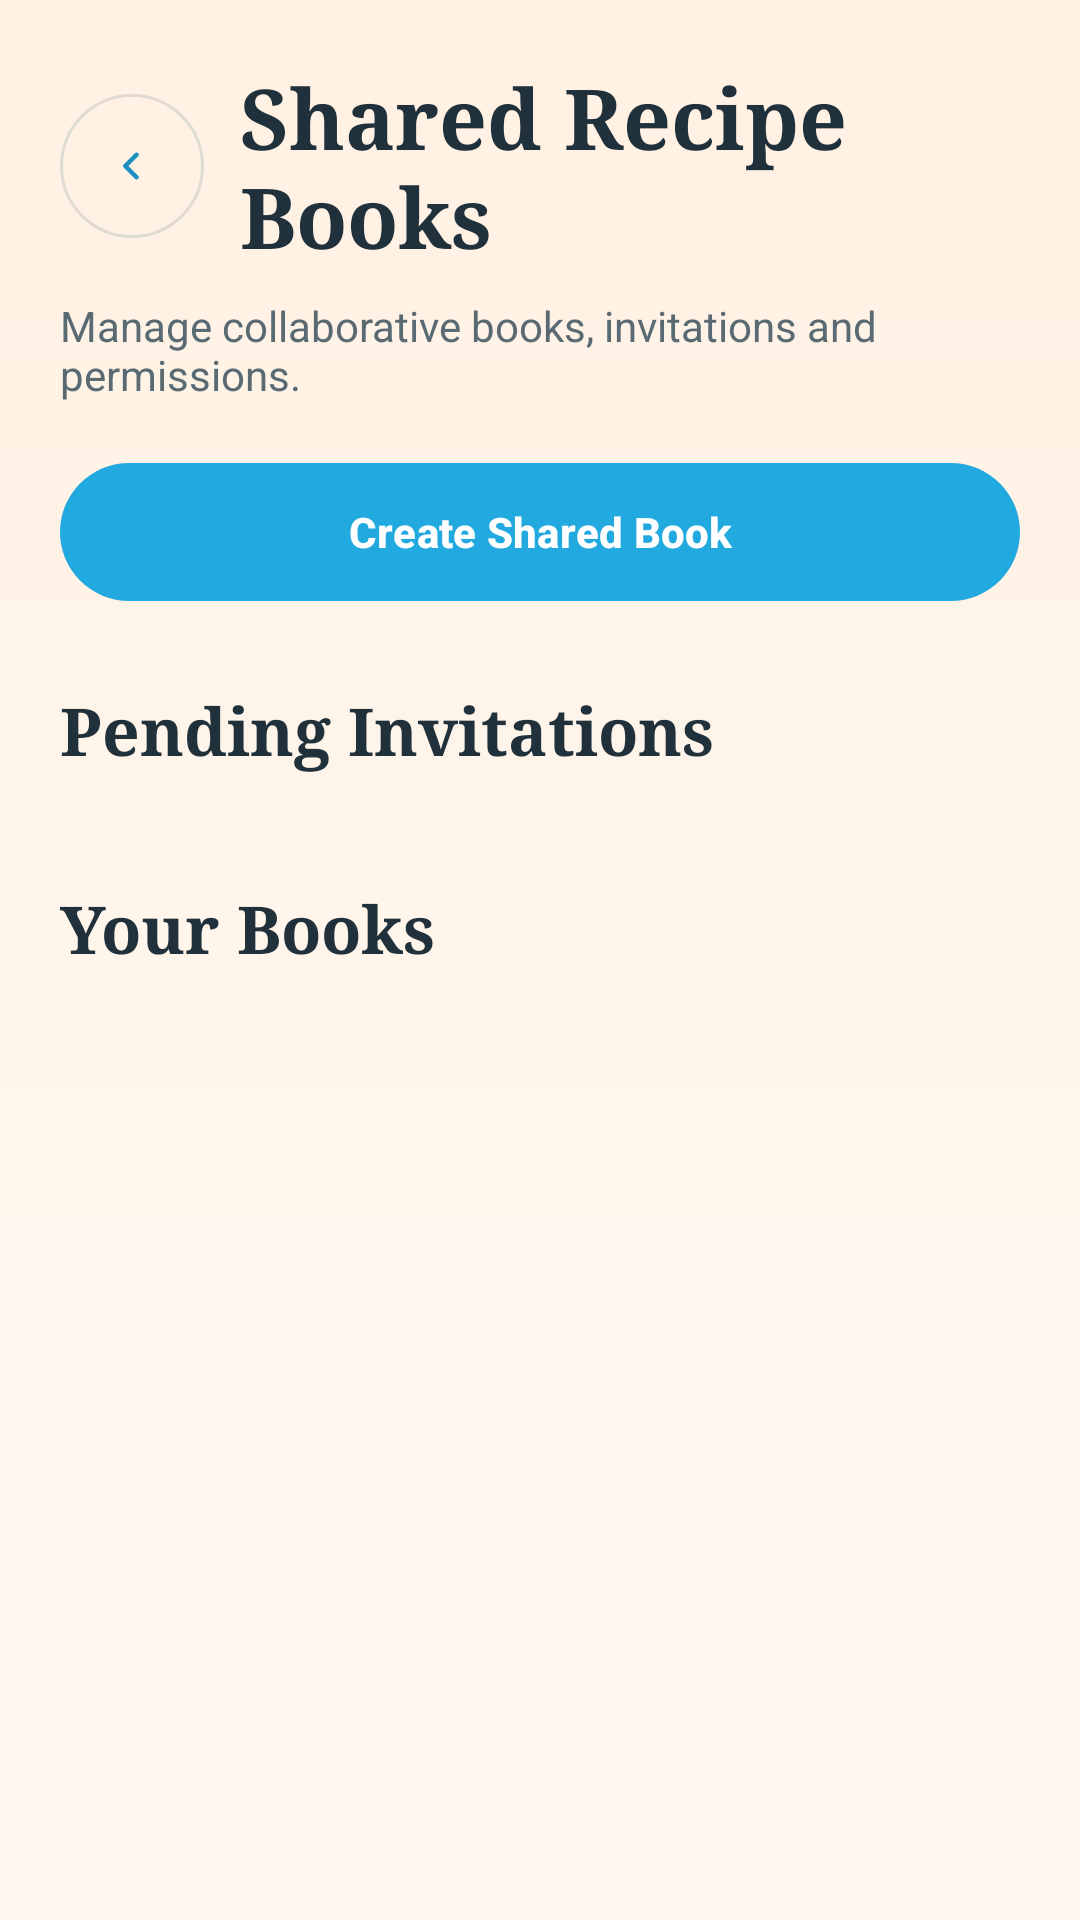

Produce the Android XML layout that renders to this screen, including the resource entries it uses.
<!-- AndroidManifest.xml: application theme Theme.RecipeBookAppAndorid -->
<!-- res/layout/fragment_shared_books.xml -->
<?xml version="1.0" encoding="utf-8"?>
<androidx.core.widget.NestedScrollView xmlns:android="http://schemas.android.com/apk/res/android"
    xmlns:app="http://schemas.android.com/apk/res-auto"
    android:layout_width="match_parent"
    android:layout_height="match_parent"
    android:background="@drawable/bg_app_gradient"
    android:fillViewport="true">

    <LinearLayout
        android:layout_width="match_parent"
        android:layout_height="wrap_content"
        android:orientation="vertical"
        android:padding="20dp">

        <LinearLayout
            android:layout_width="match_parent"
            android:layout_height="wrap_content"
            android:gravity="center_vertical"
            android:orientation="horizontal">

            <com.google.android.material.button.MaterialButton
                android:id="@+id/btnBack"
                style="@style/Widget.RecipeBook.SecondaryButton"
                android:layout_width="48dp"
                android:layout_height="wrap_content"
                android:contentDescription="Back"
                android:insetTop="0dp"
                android:insetBottom="0dp"
                android:minHeight="48dp"
                android:minWidth="0dp"
                android:padding="0dp"
                android:text=""
                app:icon="@drawable/ic_arrow_back_modern"
                app:iconGravity="textStart"
                app:iconPadding="0dp" />

            <TextView
                android:id="@+id/tvSharedBooksTitle"
                android:layout_width="wrap_content"
                android:layout_height="wrap_content"
                android:layout_marginStart="12dp"
                android:fontFamily="serif"
                android:text="Shared Recipe Books"
                android:textColor="@color/ink_900"
                android:textSize="28sp"
                android:textStyle="bold" />
        </LinearLayout>

        <TextView
            android:id="@+id/tvSharedBooksSubtitle"
            android:layout_width="match_parent"
            android:layout_height="wrap_content"
            android:layout_marginTop="8dp"
            android:text="Manage collaborative books, invitations and permissions."
            android:textColor="@color/ink_700"
            android:textSize="14sp" />

        <com.google.android.material.button.MaterialButton
            android:id="@+id/btnCreateSharedBook"
            style="@style/Widget.RecipeBook.PrimaryButton"
            android:layout_width="match_parent"
            android:layout_height="wrap_content"
            android:layout_marginTop="16dp"
            android:text="Create Shared Book" />

        <ProgressBar
            android:id="@+id/progressSharedBooks"
            android:layout_width="wrap_content"
            android:layout_height="wrap_content"
            android:layout_gravity="center_horizontal"
            android:layout_marginTop="20dp"
            android:visibility="gone" />

        <TextView
            android:id="@+id/tvInvitesTitle"
            android:layout_width="match_parent"
            android:layout_height="wrap_content"
            android:layout_marginTop="24dp"
            android:fontFamily="serif"
            android:text="Pending Invitations"
            android:textColor="@color/ink_900"
            android:textSize="22sp"
            android:textStyle="bold" />

        <TextView
            android:id="@+id/tvInvitesEmpty"
            android:layout_width="match_parent"
            android:layout_height="wrap_content"
            android:layout_marginTop="12dp"
            android:background="@drawable/bg_surface_card"
            android:gravity="center"
            android:padding="20dp"
            android:text="No pending invitations"
            android:textColor="@color/ink_700"
            android:textSize="15sp"
            android:visibility="gone" />

        <androidx.recyclerview.widget.RecyclerView
            android:id="@+id/rvInvites"
            android:layout_width="match_parent"
            android:layout_height="wrap_content"
            android:layout_marginTop="12dp"
            android:nestedScrollingEnabled="false" />

        <TextView
            android:id="@+id/tvSharedBooksSectionTitle"
            android:layout_width="match_parent"
            android:layout_height="wrap_content"
            android:layout_marginTop="24dp"
            android:fontFamily="serif"
            android:text="Your Books"
            android:textColor="@color/ink_900"
            android:textSize="22sp"
            android:textStyle="bold" />

        <TextView
            android:id="@+id/tvSharedBooksEmpty"
            android:layout_width="match_parent"
            android:layout_height="wrap_content"
            android:layout_marginTop="12dp"
            android:background="@drawable/bg_surface_card"
            android:gravity="center"
            android:padding="24dp"
            android:text="No shared books yet"
            android:textColor="@color/ink_700"
            android:textSize="16sp"
            android:visibility="gone" />

        <androidx.recyclerview.widget.RecyclerView
            android:id="@+id/rvSharedBooks"
            android:layout_width="match_parent"
            android:layout_height="wrap_content"
            android:layout_marginTop="12dp"
            android:nestedScrollingEnabled="false" />

    </LinearLayout>
</androidx.core.widget.NestedScrollView>
<!-- resources referenced by this layout -->
<resources>
  <color name="ink_700">#5A6A72</color>
  <color name="ink_900">#20313B</color>
  <!-- drawable bg_app_gradient (drawable) -->
  <?xml version="1.0" encoding="utf-8"?>
  <shape xmlns:android="http://schemas.android.com/apk/res/android">
      <gradient
          android:angle="270"
          android:endColor="@color/cream_50"
          android:startColor="@color/cream_100" />
  </shape>
  <!-- drawable bg_surface_card (drawable) -->
  <?xml version="1.0" encoding="utf-8"?>
  <shape xmlns:android="http://schemas.android.com/apk/res/android">
      <solid android:color="@color/surface_white" />
      <corners android:radius="28dp" />
      <stroke
          android:width="1dp"
          android:color="@color/stroke_soft" />
  </shape>
  <!-- drawable ic_arrow_back_modern (drawable) -->
  <?xml version="1.0" encoding="utf-8"?>
  <vector xmlns:android="http://schemas.android.com/apk/res/android"
      android:width="24dp"
      android:height="24dp"
      android:viewportWidth="24"
      android:viewportHeight="24">
      <path
          android:fillColor="@color/navy_700"
          android:pathData="M14.71,6.29c0.39,0.39 0.39,1.02 0,1.41L10.41,12l4.3,4.29c0.39,0.39 0.39,1.02 0,1.41 -0.39,0.39 -1.02,0.39 -1.41,0l-5,-5c-0.39,-0.39 -0.39,-1.02 0,-1.41l5,-5c0.39,-0.39 1.02,-0.39 1.41,0z" />
  </vector>
  <style name="Widget.RecipeBook.PrimaryButton" parent="Widget.Material3.Button">
          <item name="android:textAllCaps">false</item>
          <item name="android:minHeight">54dp</item>
          <item name="android:textStyle">bold</item>
          <item name="shapeAppearance">@style/ShapeAppearance.RecipeBook.Pill</item>
          <item name="backgroundTint">@color/navy_500</item>
          <item name="android:textColor">@color/white</item>
          <item name="iconTint">@color/white</item>
      </style>
  <style name="Widget.RecipeBook.SecondaryButton" parent="Widget.Material3.Button.OutlinedButton">
          <item name="android:textAllCaps">false</item>
          <item name="android:minHeight">52dp</item>
          <item name="android:textStyle">bold</item>
          <item name="shapeAppearance">@style/ShapeAppearance.RecipeBook.Pill</item>
          <item name="strokeColor">@color/stroke_strong</item>
          <item name="android:textColor">@color/navy_700</item>
          <item name="iconTint">@color/navy_700</item>
      </style>
  <color name="cream_50">#FFF9F2</color>
  <color name="cream_100">#FFF1E3</color>
  <color name="surface_white">#FFFFFFFF</color>
  <color name="stroke_soft">#1F8DA6B0</color>
  <color name="navy_700">#1C8FC0</color>
  <style name="ShapeAppearance.RecipeBook.Pill" parent="ShapeAppearance.Material3.Corner.Full">
          <item name="cornerFamily">rounded</item>
          <item name="cornerSize">999dp</item>
      </style>
  <color name="navy_500">#22A9E0</color>
  <color name="white">#FFFFFFFF</color>
  <color name="stroke_strong">#33677F88</color>
  <color name="cream_200">#FFE4CC</color>
  <color name="success">#2D7E53</color>
  <color name="surface_tint">#FFFCE9D8</color>
  <style name="Widget.RecipeBook.InputLayout" parent="Widget.Material3.TextInputLayout.OutlinedBox">
          <item name="boxBackgroundColor">@color/surface_white</item>
          <item name="boxStrokeColor">@color/stroke_soft</item>
          <item name="boxStrokeWidthFocused">2dp</item>
          <item name="boxCornerRadiusTopStart">22dp</item>
          <item name="boxCornerRadiusTopEnd">22dp</item>
          <item name="boxCornerRadiusBottomStart">22dp</item>
          <item name="boxCornerRadiusBottomEnd">22dp</item>
          <item name="hintTextColor">@color/ink_500</item>
      </style>
  <color name="ink_500">#8C979B</color>
</resources>
